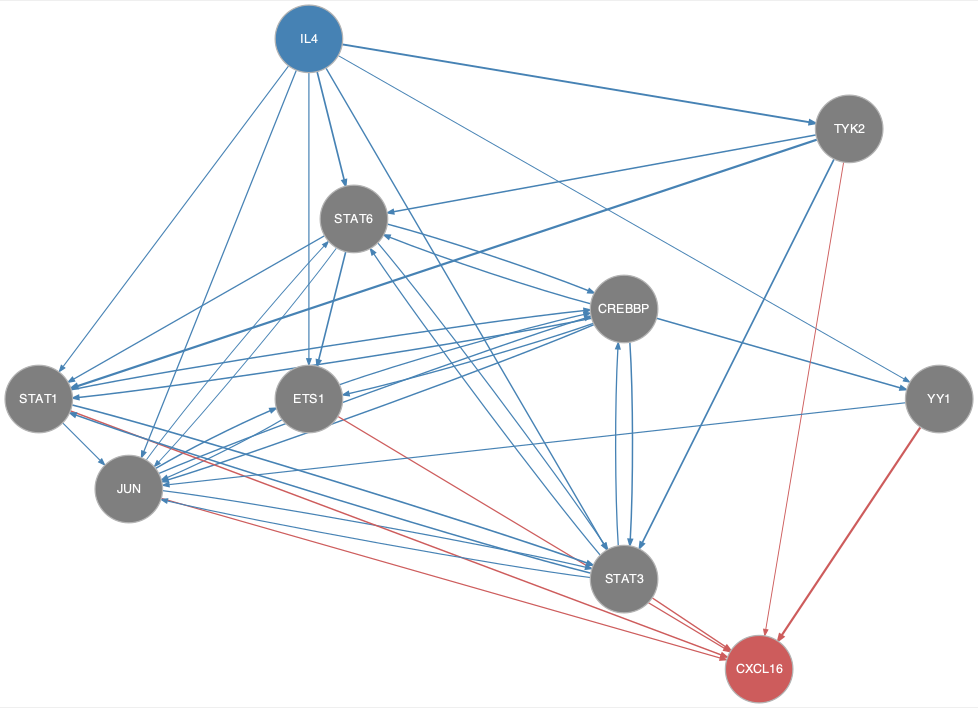

Source data for this figure (header and first rows):
from	to
CREBBP	ETS1
CREBBP	JUN
CREBBP	STAT1
CREBBP	STAT3
CREBBP	STAT6
CREBBP	YY1
ETS1	CREBBP
ETS1	JUN
IL4	ETS1
IL4	JUN
IL4	STAT1
IL4	STAT3
IL4	STAT6
IL4	TYK2
IL4	YY1
JUN	CREBBP
JUN	ETS1
JUN	STAT3
JUN	STAT6
STAT1	CREBBP
STAT1	JUN
STAT1	STAT3
STAT3	CREBBP
STAT3	JUN
STAT3	STAT1
STAT3	STAT6
STAT6	CREBBP
STAT6	ETS1
STAT6	JUN
STAT6	STAT1
STAT6	STAT3
TYK2	STAT1
TYK2	STAT3
TYK2	STAT6
YY1	JUN
ETS1	CXCL16
JUN	CXCL16
STAT1	CXCL16
STAT3	CXCL16
TYK2	CXCL16
YY1	CXCL16
